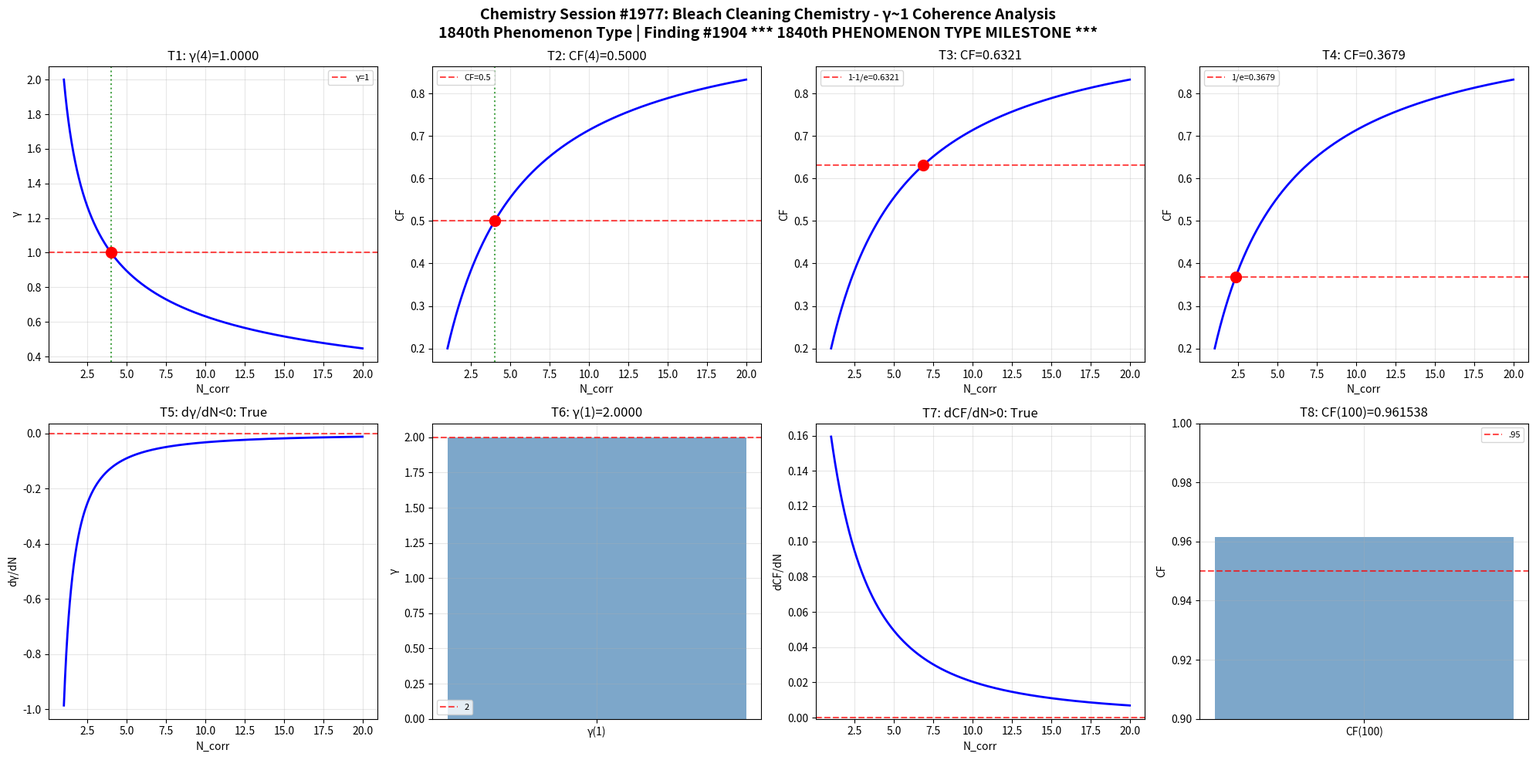

Source code (Python): (Note: this script raises an exception after producing the figure.)
import numpy as np
import matplotlib
matplotlib.use('Agg')
import matplotlib.pyplot as plt

def gamma(N_corr): return 2.0 / np.sqrt(N_corr)
def coherence_fraction(g): return 1.0 / (1.0 + g**2)

N = np.linspace(1, 20, 1000); g = gamma(N); cf = coherence_fraction(g)
fig, axes = plt.subplots(2, 4, figsize=(20, 10))
fig.suptitle('Chemistry Session #1977: Bleach Cleaning Chemistry - γ~1 Coherence Analysis\n1840th Phenomenon Type | Finding #1904 *** 1840th PHENOMENON TYPE MILESTONE ***', fontsize=14, fontweight='bold')

ax=axes[0,0]; g4=gamma(4); ax.axhline(y=1,color='r',ls='--',alpha=.7,label='γ=1'); ax.plot(N,g,'b-',lw=2); ax.axvline(x=4,color='g',ls=':',alpha=.7); ax.plot(4,g4,'ro',ms=10); ax.set_xlabel('N_corr'); ax.set_ylabel('γ'); ax.set_title(f'T1: γ(4)={g4:.4f}'); ax.legend(fontsize=8); ax.grid(True,alpha=.3); t1=abs(g4-1)<1e-10
ax=axes[0,1]; c4=coherence_fraction(gamma(4)); ax.plot(N,cf,'b-',lw=2); ax.axhline(y=.5,color='r',ls='--',alpha=.7,label='CF=0.5'); ax.axvline(x=4,color='g',ls=':',alpha=.7); ax.plot(4,c4,'ro',ms=10); ax.set_xlabel('N_corr'); ax.set_ylabel('CF'); ax.set_title(f'T2: CF(4)={c4:.4f}'); ax.legend(fontsize=8); ax.grid(True,alpha=.3); t2=abs(c4-.5)<1e-10
ax=axes[0,2]; tc3=1-1/np.e; Nc3=4/(1/tc3-1); cc3=coherence_fraction(gamma(Nc3)); ax.plot(N,cf,'b-',lw=2); ax.axhline(y=tc3,color='r',ls='--',alpha=.7,label=f'1-1/e={tc3:.4f}'); ax.plot(Nc3,cc3,'ro',ms=10); ax.set_xlabel('N_corr'); ax.set_ylabel('CF'); ax.set_title(f'T3: CF={cc3:.4f}'); ax.legend(fontsize=8); ax.grid(True,alpha=.3); t3=abs(cc3-tc3)<1e-10
ax=axes[0,3]; tc4=1/np.e; Nc4=4/(1/tc4-1); cc4=coherence_fraction(gamma(Nc4)); ax.plot(N,cf,'b-',lw=2); ax.axhline(y=tc4,color='r',ls='--',alpha=.7,label=f'1/e={tc4:.4f}'); ax.plot(Nc4,cc4,'ro',ms=10); ax.set_xlabel('N_corr'); ax.set_ylabel('CF'); ax.set_title(f'T4: CF={cc4:.4f}'); ax.legend(fontsize=8); ax.grid(True,alpha=.3); t4=abs(cc4-tc4)<1e-10
ax=axes[1,0]; dg=np.diff(g)/np.diff(N); ax.plot(N[:-1],dg,'b-',lw=2); ax.axhline(y=0,color='r',ls='--',alpha=.7); ax.set_xlabel('N_corr'); ax.set_ylabel('dγ/dN'); ax.set_title(f'T5: dγ/dN<0: {np.all(dg<0)}'); ax.grid(True,alpha=.3); t5=bool(np.all(dg<0))
ax=axes[1,1]; g1=gamma(1); ax.bar(['γ(1)'],[g1],color='steelblue',alpha=.7); ax.axhline(y=2,color='r',ls='--',alpha=.7,label='2'); ax.set_ylabel('γ'); ax.set_title(f'T6: γ(1)={g1:.4f}'); ax.legend(fontsize=8); ax.grid(True,alpha=.3); t6=abs(g1-2)<1e-10
ax=axes[1,2]; dc=np.diff(cf)/np.diff(N); ax.plot(N[:-1],dc,'b-',lw=2); ax.axhline(y=0,color='r',ls='--',alpha=.7); ax.set_xlabel('N_corr'); ax.set_ylabel('dCF/dN'); ax.set_title(f'T7: dCF/dN>0: {np.all(dc>0)}'); ax.grid(True,alpha=.3); t7=bool(np.all(dc>0))
ax=axes[1,3]; c100=coherence_fraction(gamma(100)); ax.bar(['CF(100)'],[c100],color='steelblue',alpha=.7); ax.axhline(y=.95,color='r',ls='--',alpha=.7,label='.95'); ax.set_ylim(.9,1); ax.set_ylabel('CF'); ax.set_title(f'T8: CF(100)={c100:.6f}'); ax.legend(fontsize=8); ax.grid(True,alpha=.3); t8=c100>.95

plt.tight_layout(); plt.savefig('/mnt/c/exe/projects/ai-agents/Synchronism/simulations/chemistry/bleach_cleaning_chemistry_coherence.png',dpi=150,bbox_inches='tight'); plt.close()
r=[t1,t2,t3,t4,t5,t6,t7,t8]; print(f"Session #1977: {sum(r)}/8 validated"); print(f"  {r}")
